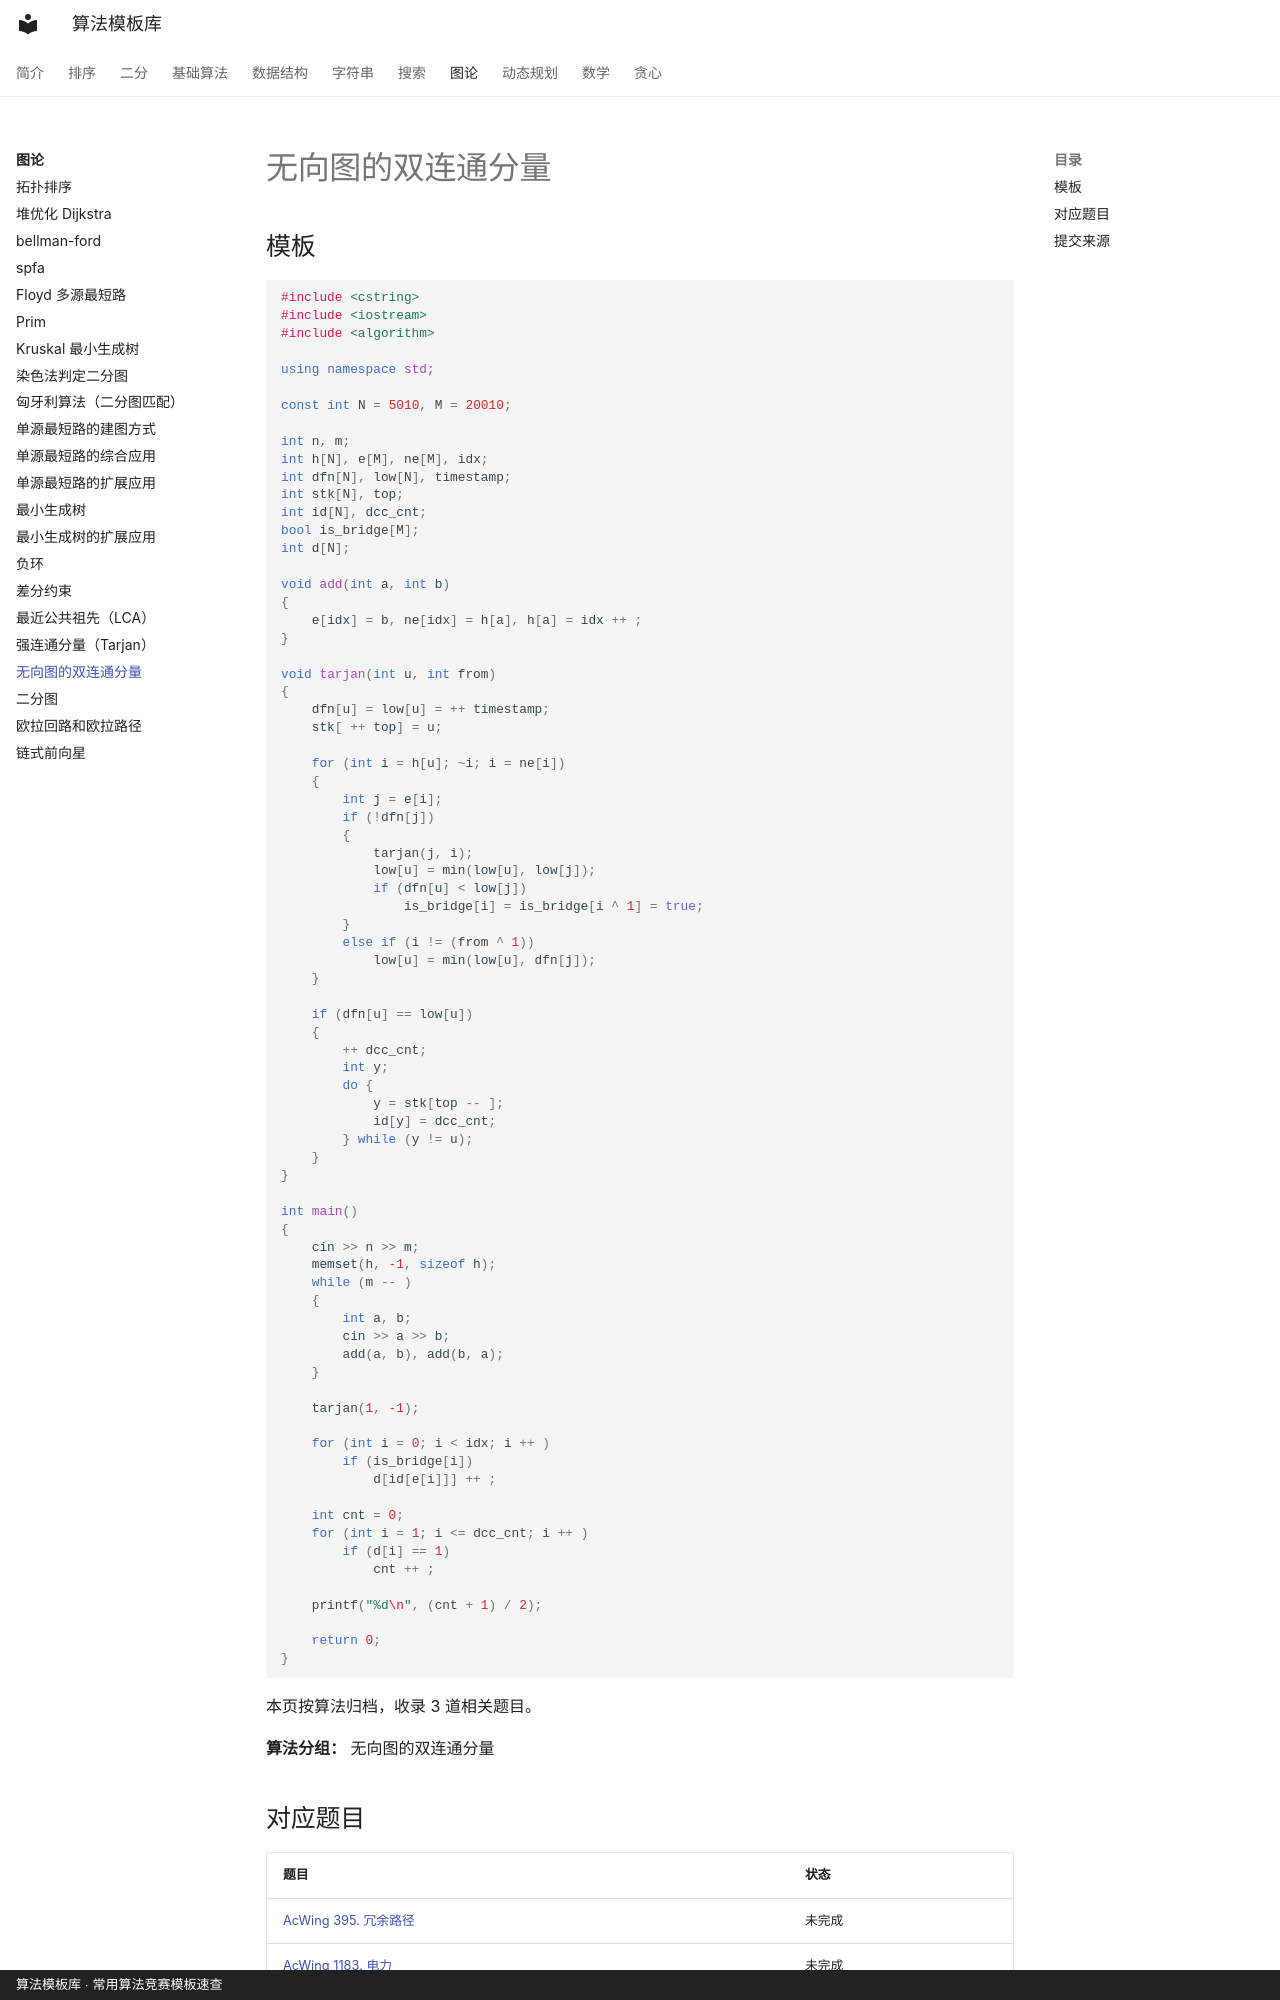

repository: xirneJ/algorithm-templates · page: graph/algorithm-12/index.html · generator: mkdocs · copyright: 算法模板库 · 常用算法竞赛模板速查

---
title: "无向图的双连通分量"
description: "算法分类：图论"
tags:
  - 算法模板
  - "图论"
---

# 无向图的双连通分量

## 模板

```cpp
#include <cstring>
#include <iostream>
#include <algorithm>

using namespace std;

const int N = 5010, M = 20010;

int n, m;
int h[N], e[M], ne[M], idx;
int dfn[N], low[N], timestamp;
int stk[N], top;
int id[N], dcc_cnt;
bool is_bridge[M];
int d[N];

void add(int a, int b)
{
    e[idx] = b, ne[idx] = h[a], h[a] = idx ++ ;
}

void tarjan(int u, int from)
{
    dfn[u] = low[u] = ++ timestamp;
    stk[ ++ top] = u;

    for (int i = h[u]; ~i; i = ne[i])
    {
        int j = e[i];
        if (!dfn[j])
        {
            tarjan(j, i);
            low[u] = min(low[u], low[j]);
            if (dfn[u] < low[j])
                is_bridge[i] = is_bridge[i ^ 1] = true;
        }
        else if (i != (from ^ 1))
            low[u] = min(low[u], dfn[j]);
    }

    if (dfn[u] == low[u])
    {
        ++ dcc_cnt;
        int y;
        do {
            y = stk[top -- ];
            id[y] = dcc_cnt;
        } while (y != u);
    }
}

int main()
{
    cin >> n >> m;
    memset(h, -1, sizeof h);
    while (m -- )
    {
        int a, b;
        cin >> a >> b;
        add(a, b), add(b, a);
    }

    tarjan(1, -1);

    for (int i = 0; i < idx; i ++ )
        if (is_bridge[i])
            d[id[e[i]]] ++ ;

    int cnt = 0;
    for (int i = 1; i <= dcc_cnt; i ++ )
        if (d[i] == 1)
            cnt ++ ;

    printf("%d\n", (cnt + 1) / 2);

    return 0;
}
```

本页按算法归档，收录 3 道相关题目。

**算法分组：** 无向图的双连通分量
